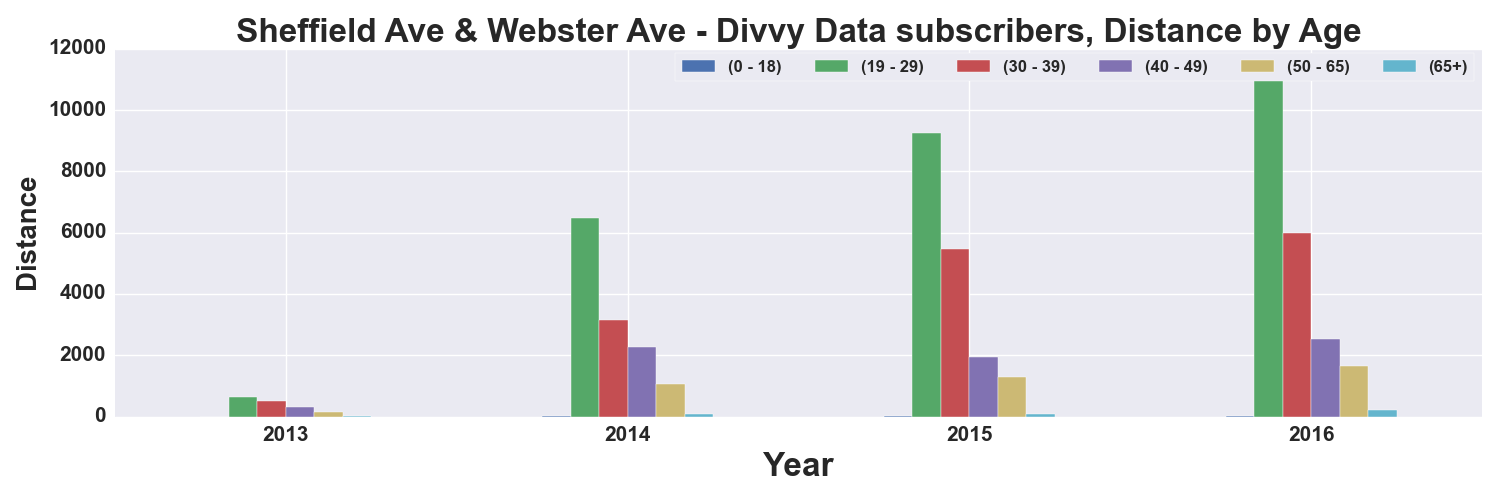

Data behind this chart, as committed beside it:
, START TIME YEAR, DISTANCE_Miles, DISTANCE_Miles, DISTANCE_Miles, DISTANCE_Miles, DISTANCE_Miles, DISTANCE_Miles
AGE_GROUP, , 0 - 18, 19 - 29, 30 - 39, 40 - 49, 50 - 65, 65+
0, 2013, 1.362, 635.9, 512, 312.7, 134.8, 5.616
1, 2014, 18.24, 6487, 3152, 2258, 1048, 81.28
2, 2015, 17.28, 9252, 5477, 1954, 1279, 99.29
3, 2016, 18.68, 11223, 5998, 2524, 1659, 201.4
